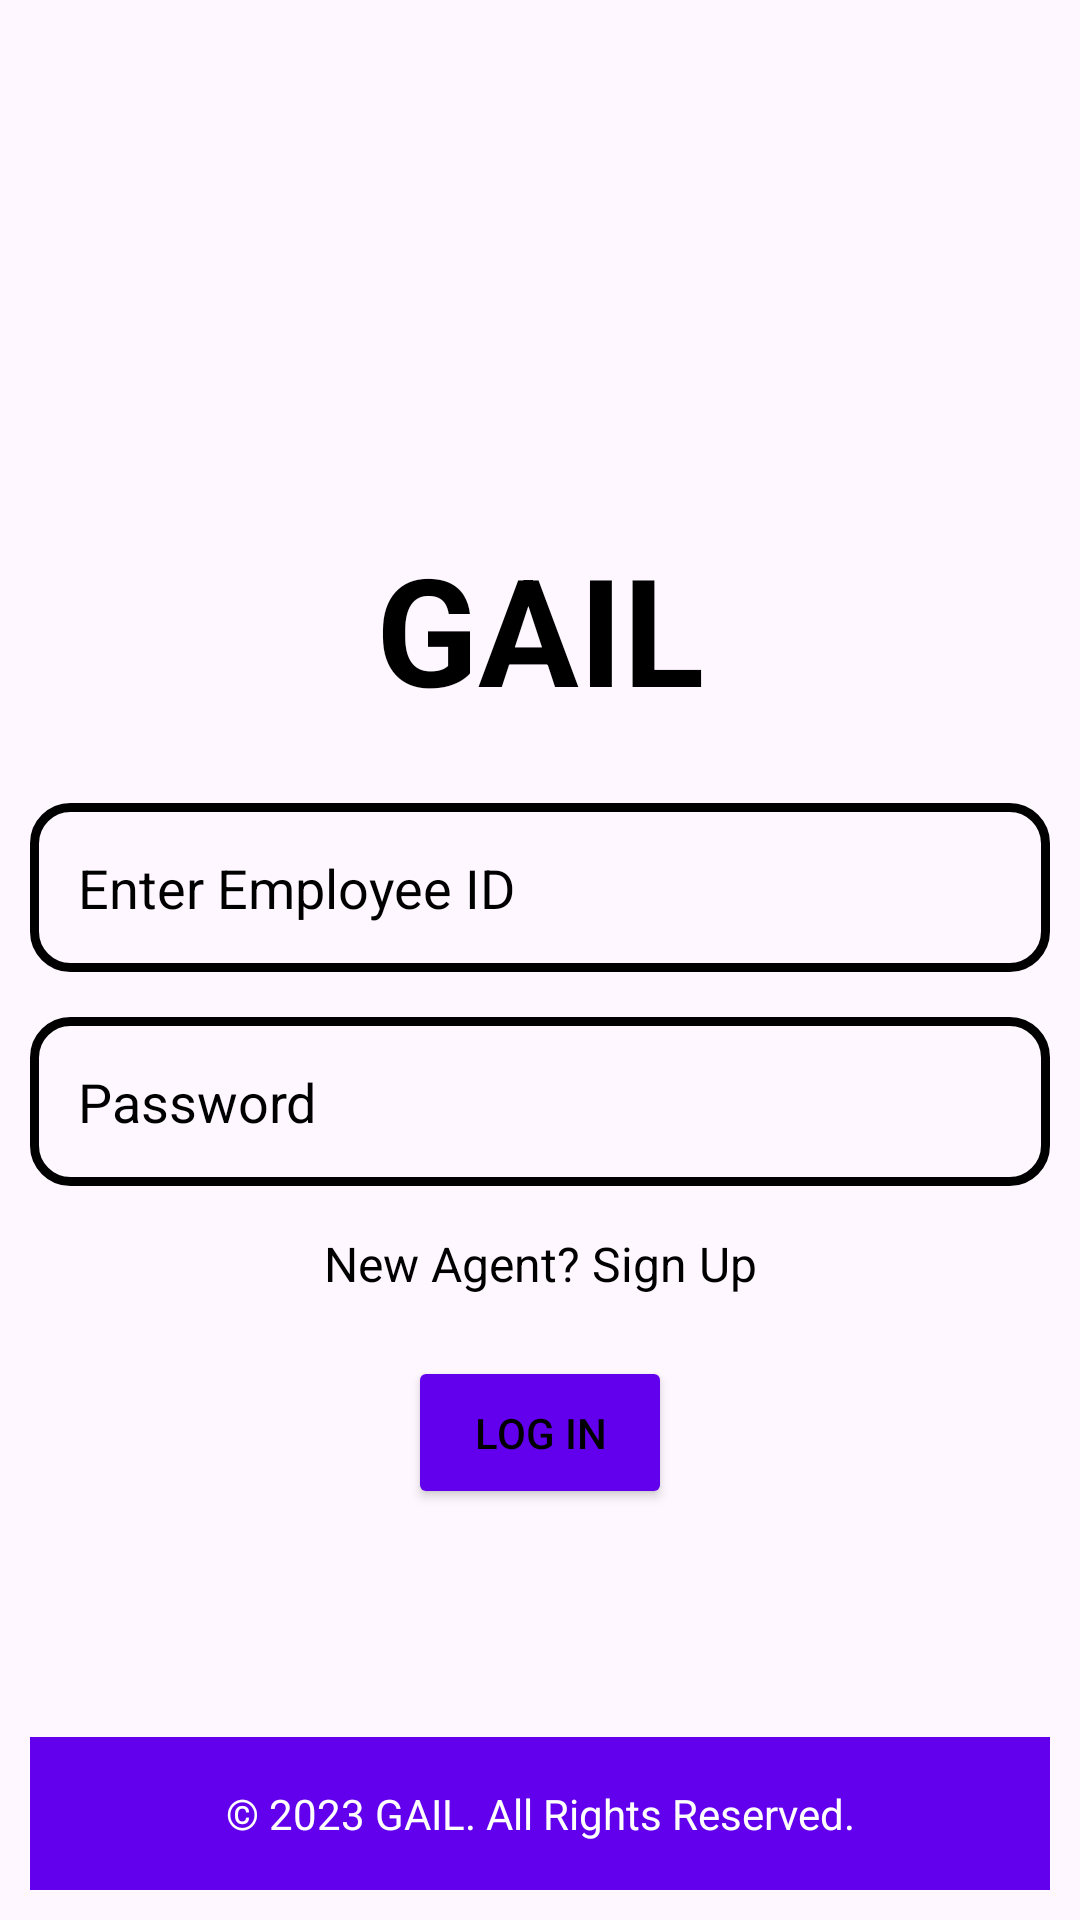

Reconstruct the res/layout file that produces this screen, plus the resources it refers to.
<!-- AndroidManifest.xml: application theme Theme.Gail -->
<!-- res/layout/activity_login.xml -->
<?xml version="1.0" encoding="utf-8"?>
<androidx.constraintlayout.widget.ConstraintLayout xmlns:android="http://schemas.android.com/apk/res/android"
    xmlns:app="http://schemas.android.com/apk/res-auto"
    xmlns:tools="http://schemas.android.com/tools"
    android:id="@+id/main"
    android:layout_width="match_parent"
    android:layout_height="match_parent"
    android:orientation="vertical"
    android:padding="10dp"
    tools:context=".Login">

    <TextView
        android:id="@+id/CompanyName"
        android:layout_width="wrap_content"
        android:layout_height="wrap_content"
        android:text="GAIL"
        android:textColor="@color/black"
        android:textSize="50sp"
        android:textStyle="bold"
        app:layout_constraintBottom_toBottomOf="parent"
        app:layout_constraintEnd_toEndOf="parent"
        app:layout_constraintStart_toStartOf="parent"
        app:layout_constraintTop_toTopOf="parent"
        app:layout_constraintVertical_bias="0.3" />

    <EditText
        android:id="@+id/etUsername"
        android:layout_width="0dp"
        android:layout_height="wrap_content"
        android:layout_marginTop="25dp"
        android:background="@drawable/edittext_login"
        android:hint="Enter Employee ID"
        android:inputType="text"
        android:padding="16dp"
        android:textColor="@color/black"
        android:textColorHint="@color/black"
        app:layout_constraintEnd_toEndOf="parent"
        app:layout_constraintStart_toStartOf="parent"
        app:layout_constraintTop_toBottomOf="@id/CompanyName" />

    <EditText
        android:id="@+id/etPassword"
        android:layout_width="0dp"
        android:layout_height="wrap_content"
        android:layout_marginTop="15dp"
        android:background="@drawable/edittext_login"
        android:hint="Password"
        android:inputType="textPassword"
        android:padding="16dp"
        android:textColor="@color/black"
        android:textColorHint="@color/black"
        app:layout_constraintEnd_toEndOf="parent"
        app:layout_constraintStart_toStartOf="parent"
        app:layout_constraintTop_toBottomOf="@id/etUsername" />

    <TextView
        android:id="@+id/tvagentlogin"
        android:layout_width="0dp"
        android:layout_height="wrap_content"
        android:layout_marginTop="15dp"
        android:text="New Agent? Sign Up"
        android:textAlignment="center"
        android:textColor="@color/black"
        android:textSize="16sp"
        app:layout_constraintEnd_toEndOf="parent"
        app:layout_constraintStart_toStartOf="parent"
        app:layout_constraintTop_toBottomOf="@id/etPassword" />

    <Button
        android:id="@+id/btnLogIn"
        android:layout_width="wrap_content"
        android:layout_height="wrap_content"
        android:layout_marginTop="20dp"
        android:backgroundTint="@color/heavyblue"
        android:padding="16dp"
        android:text="Log in"
        android:textColor="@color/black"
        app:layout_constraintEnd_toEndOf="parent"
        app:layout_constraintStart_toStartOf="parent"
        app:layout_constraintTop_toBottomOf="@id/tvagentlogin" />

    <TextView
        android:id="@+id/tvFooter"
        android:layout_width="match_parent"
        android:layout_height="wrap_content"
        android:background="@color/heavyblue"
        android:padding="16dp"
        android:text="© 2023 GAIL. All Rights Reserved."
        android:textAlignment="center"
        android:textColor="@color/white"
        app:layout_constraintBottom_toBottomOf="parent"
        app:layout_constraintEnd_toEndOf="parent"
        app:layout_constraintStart_toStartOf="parent" />

</androidx.constraintlayout.widget.ConstraintLayout>
<!-- resources referenced by this layout -->
<resources>
  <color name="black">#FF000000</color>
  <color name="heavyblue">#6200EE</color>
  <color name="white">#FFFFFFFF</color>
  <!-- drawable edittext_login (drawable) -->
  <?xml version="1.0" encoding="utf-8"?>
  <shape xmlns:android="http://schemas.android.com/apk/res/android"
      android:shape="rectangle">
  
      <corners android:radius="12dp" />
  
  
      <stroke
          android:width="3dp"
          android:color="@color/black" />
      <padding
  
          android:bottom="1dp"
          android:left="1dp"
          android:right="1dp"
          android:top="1dp" />
  
  </shape>
  <style name="Theme.Gail" parent="Base.Theme.Gail" />
  <style name="Base.Theme.Gail" parent="Theme.Material3.DayNight.NoActionBar">
          
          
      </style>
</resources>
